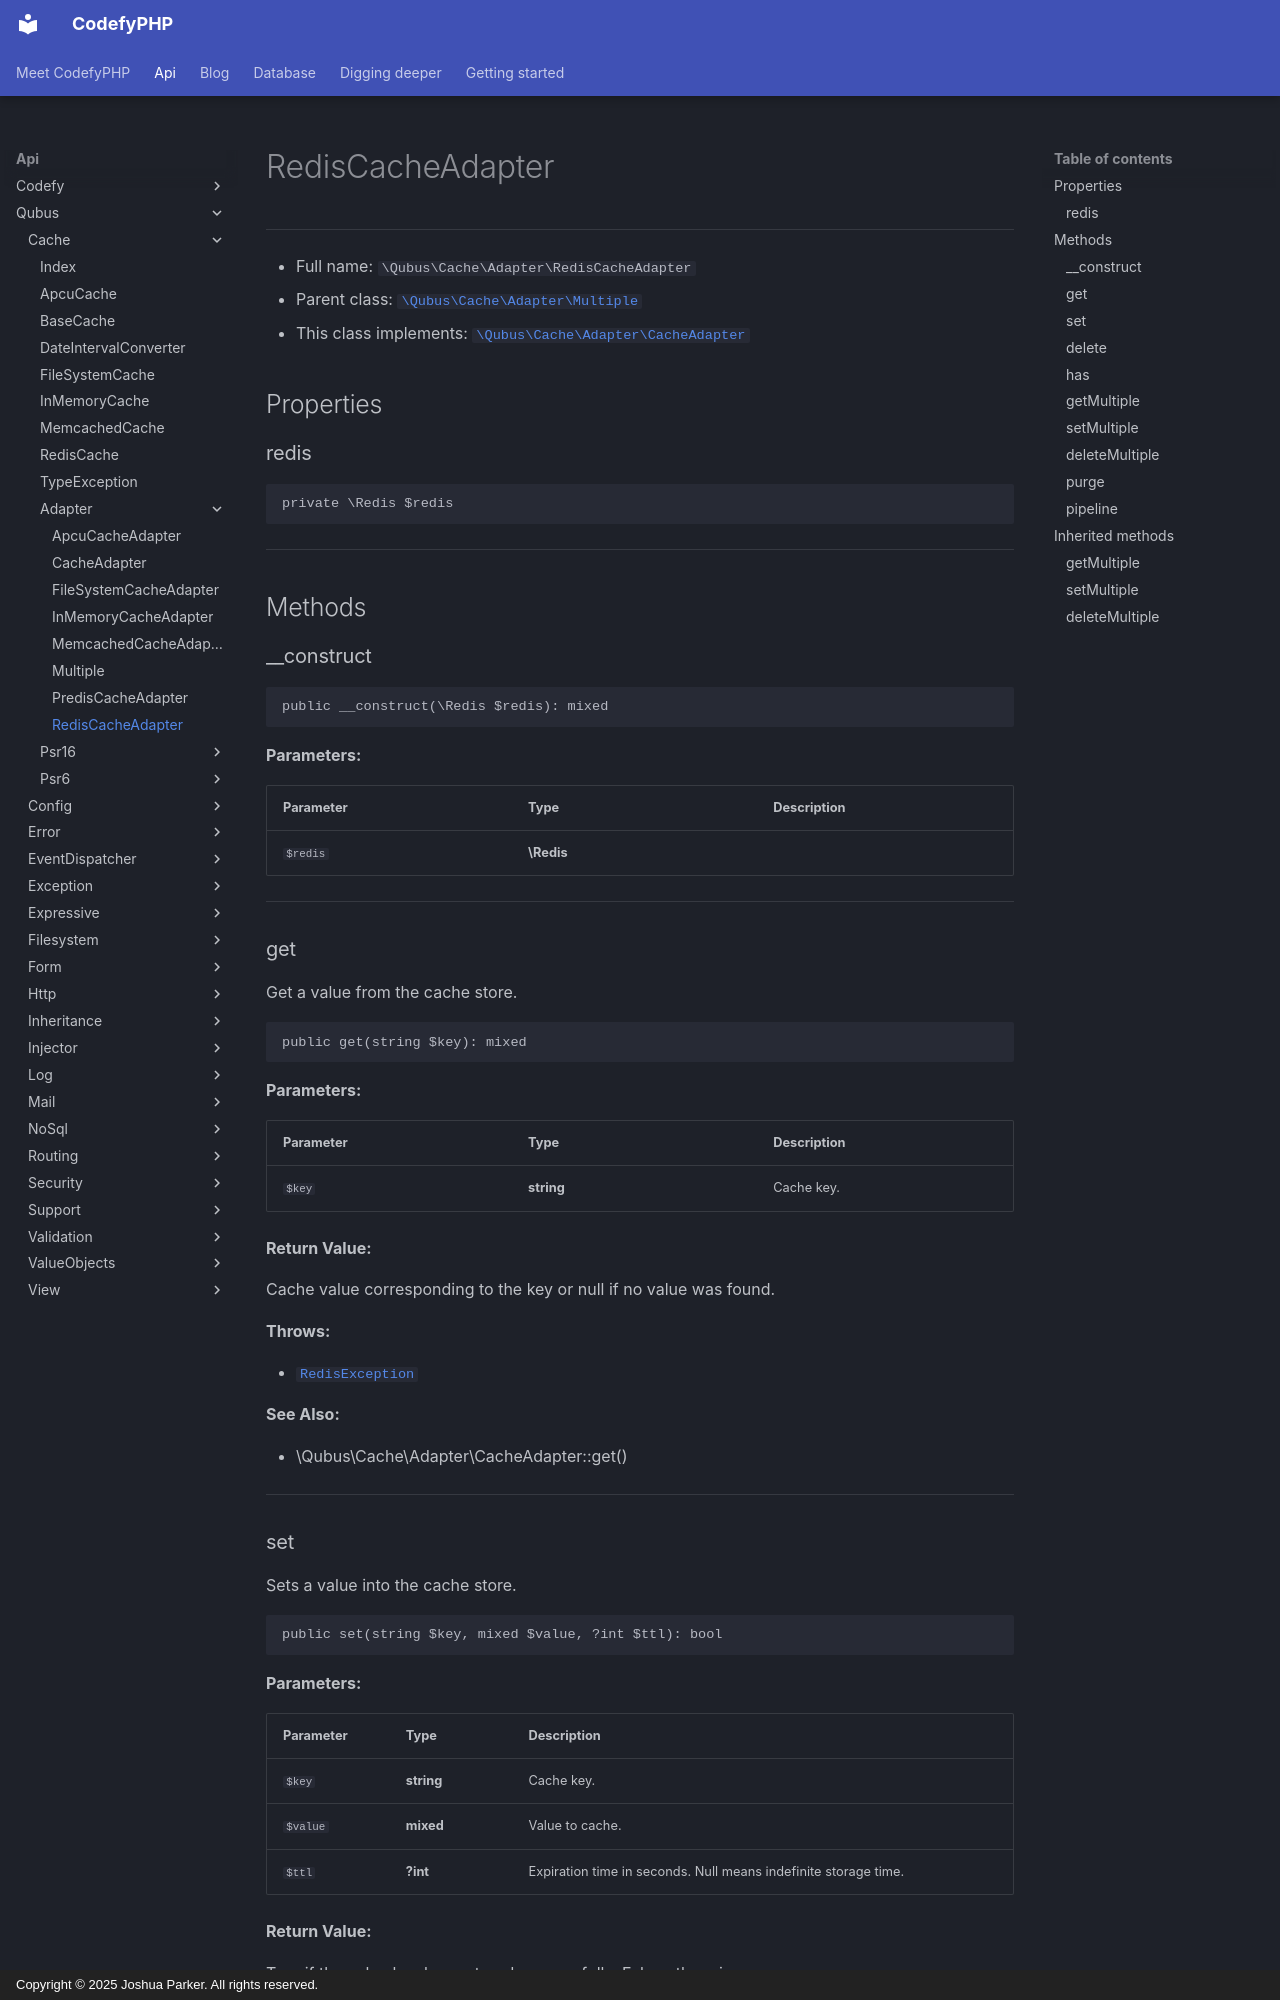

repository: codefyphp/docs · page: api/Qubus/Cache/Adapter/RedisCacheAdapter/index.html · generator: mkdocs · copyright: Copyright © 2025 Joshua Parker. All rights reserved.

# RedisCacheAdapter

***

* Full name: `\Qubus\Cache\Adapter\RedisCacheAdapter`
* Parent class: [`\Qubus\Cache\Adapter\Multiple`](./Multiple.md)
* This class implements:
  [`\Qubus\Cache\Adapter\CacheAdapter`](./CacheAdapter.md)

## Properties

### redis

```php
private \Redis $redis
```

***

## Methods

### __construct

```php
public __construct(\Redis $redis): mixed
```

**Parameters:**

| Parameter | Type       | Description |
|-----------|------------|-------------|
| `$redis`  | **\Redis** |             |

***

### get

Get a value from the cache store.

```php
public get(string $key): mixed
```

**Parameters:**

| Parameter | Type       | Description |
|-----------|------------|-------------|
| `$key`    | **string** | Cache key.  |

**Return Value:**

Cache value corresponding to the key or null if no value was found.

**Throws:**

- [`RedisException`](../../../RedisException.md)

**See Also:**

* \Qubus\Cache\Adapter\CacheAdapter::get()

***

### set

Sets a value into the cache store.

```php
public set(string $key, mixed $value, ?int $ttl): bool
```

**Parameters:**

| Parameter | Type       | Description                                                     |
|-----------|------------|-----------------------------------------------------------------|
| `$key`    | **string** | Cache key.                                                      |
| `$value`  | **mixed**  | Value to cache.                                                 |
| `$ttl`    | **?int**   | Expiration time in seconds. Null means indefinite storage time. |

**Return Value:**

True if the value has been stored successfully. False otherwise.

**Throws:**

- [`RedisException`](../../../RedisException.md)

**See Also:**

* \Qubus\Cache\Adapter\CacheAdapter::set()

***
